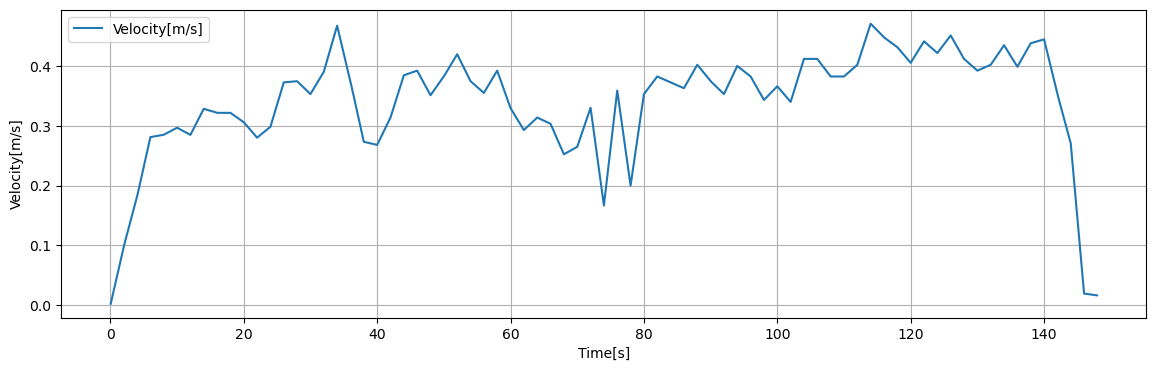

The file beside this chart, header and first rows:
Time[s], Dist[m], Velocity[m/s], 1step_diff[m/s]
0.05, 0.0049, 0.00245, 0.00245
0.1, 0.0098, 0.0049, 0.00245
0.15, 0.0147, 0.00735, 0.00245
0.2, 0.0196, 0.0098, 0.00245
0.25, 0.0245, 0.01225, 0.00245
0.3, 0.0294, 0.0147, 0.00245
0.35, 0.0343, 0.01715, 0.00245
0.4, 0.0392, 0.0196, 0.00245
0.45, 0.0441, 0.02205, 0.00245
0.5, 0.049, 0.0245, 0.00245
0.55, 0.0539, 0.02695, 0.00245
0.6, 0.0588, 0.0294, 0.00245
0.65, 0.0637, 0.03185, 0.00245
0.7, 0.0686, 0.0343, 0.00245
0.75, 0.0735, 0.03675, 0.00245
0.8, 0.0784, 0.0392, 0.00245
0.85, 0.0833, 0.04165, 0.00245
0.9, 0.0882, 0.0441, 0.00245
0.95, 0.0931, 0.04655, 0.00245
1, 0.098, 0.049, 0.00245
1.05, 0.1029, 0.05145, 0.00245
1.1, 0.1078, 0.0539, 0.00245
1.15, 0.1127, 0.05635, 0.00245
1.2, 0.1176, 0.0588, 0.00245
1.25, 0.1225, 0.06125, 0.00245
1.3, 0.1274, 0.0637, 0.00245
1.35, 0.1323, 0.06615, 0.00245
1.4, 0.1372, 0.0686, 0.00245
1.45, 0.1421, 0.07105, 0.00245
1.5, 0.147, 0.0735, 0.00245
1.55, 0.1519, 0.07595, 0.00245
1.6, 0.1568, 0.0784, 0.00245
1.65, 0.1617, 0.08085, 0.00245
1.7, 0.1666, 0.0833, 0.00245
1.75, 0.1715, 0.08575, 0.00245
1.8, 0.1764, 0.0882, 0.00245
1.85, 0.1813, 0.09065, 0.00245
1.9, 0.1862, 0.0931, 0.00245
1.95, 0.1911, 0.09555, 0.00245
2, 0.196, 0.098, 0.002091
2.05, 0.2002, 0.1001, 0.002091
2.1, 0.2044, 0.1022, 0.002091
2.15, 0.2085, 0.1043, 0.002091
2.2, 0.2127, 0.1064, 0.002091
2.25, 0.2169, 0.1085, 0.002091
2.3, 0.2211, 0.1105, 0.002091
2.35, 0.2253, 0.1126, 0.002091
2.4, 0.2295, 0.1147, 0.002091
2.45, 0.2336, 0.1168, 0.002091
2.5, 0.2378, 0.1189, 0.002091
2.55, 0.242, 0.121, 0.002091
2.6, 0.2462, 0.1231, 0.002091
2.65, 0.2504, 0.1252, 0.002091
2.7, 0.2546, 0.1273, 0.002091
2.75, 0.2587, 0.1294, 0.002091
2.8, 0.2629, 0.1315, 0.002091
2.85, 0.2671, 0.1336, 0.002091
2.9, 0.2713, 0.1356, 0.002091
2.95, 0.2755, 0.1377, 0.002091
3, 0.2797, 0.1398, 0.002091
... 2,899 more rows
